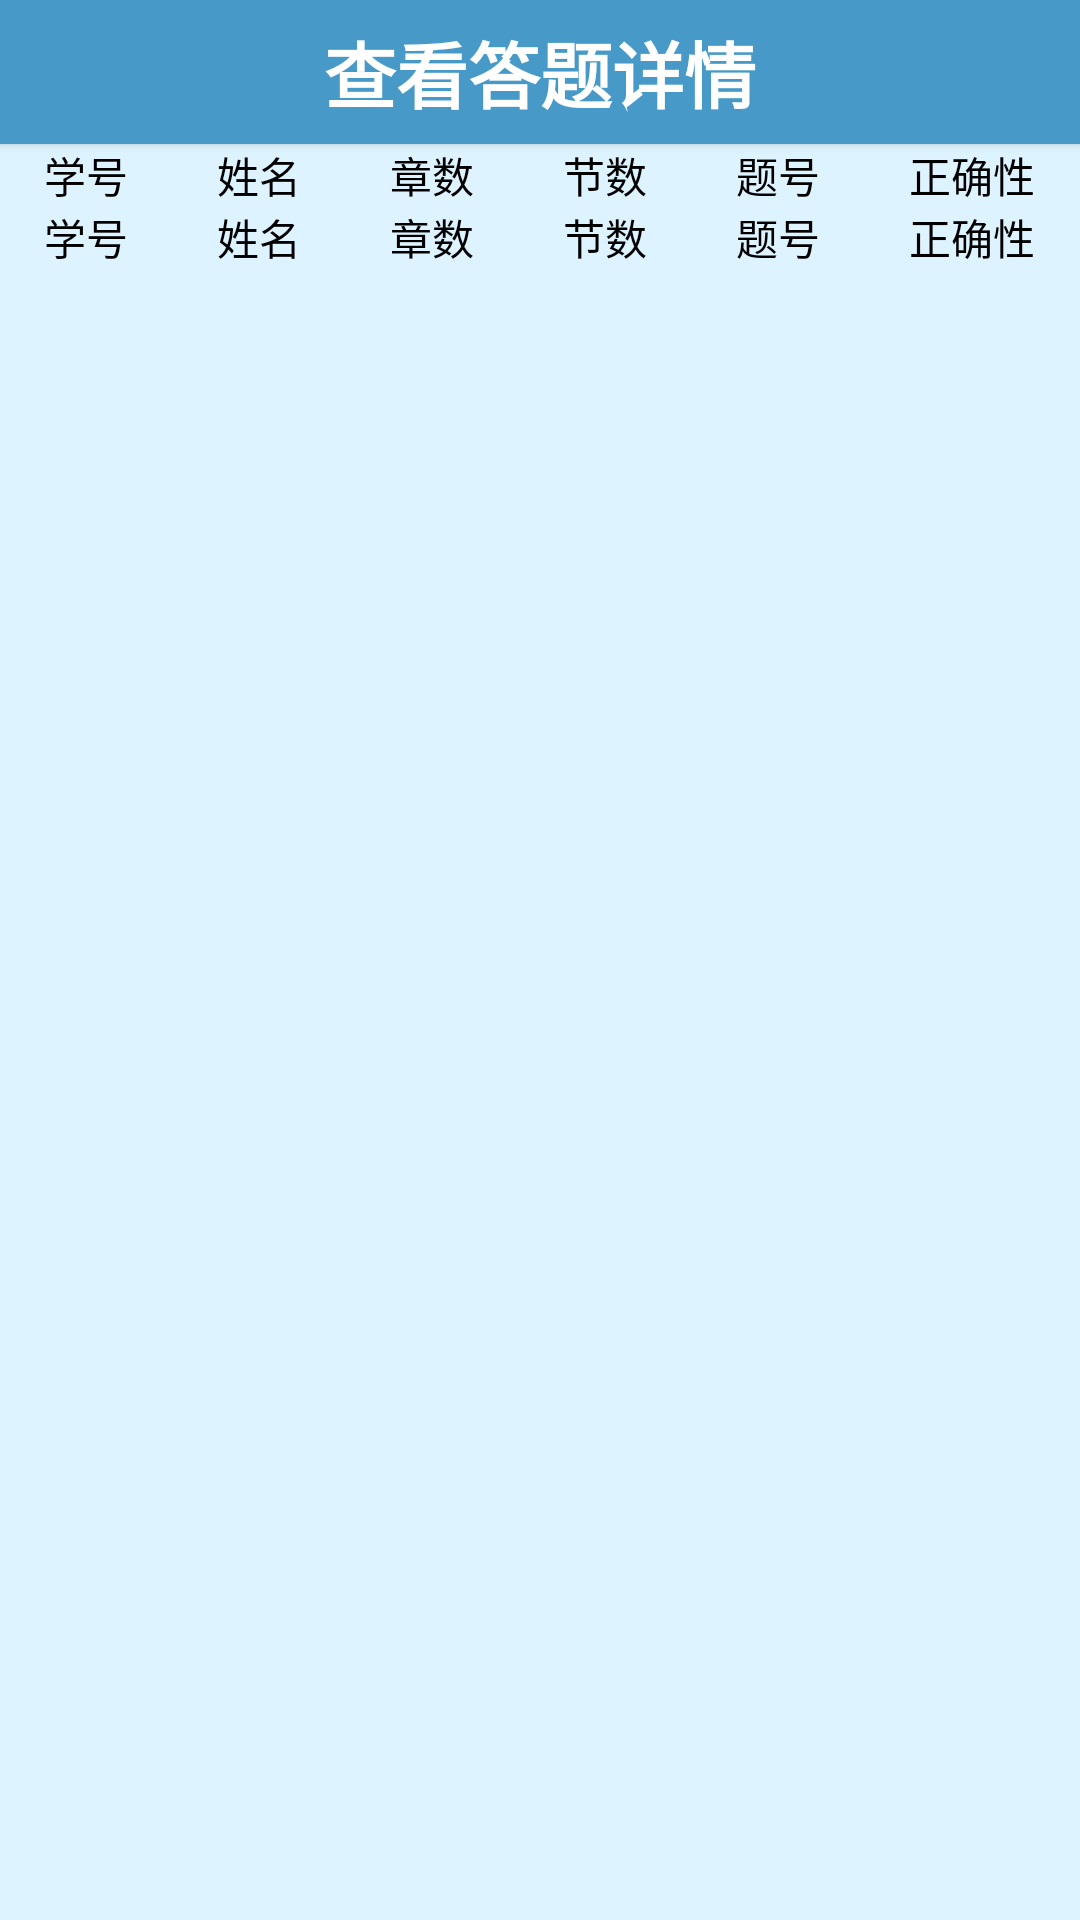

This screen was rendered from an Android layout file. Write that file and the resources it references.
<!-- AndroidManifest.xml: application theme AppTheme -->
<!-- res/layout/activity_answer_detail.xml -->
<?xml version="1.0" encoding="utf-8"?>
<android.support.constraint.ConstraintLayout xmlns:android="http://schemas.android.com/apk/res/android"
    xmlns:app="http://schemas.android.com/apk/res-auto"
    xmlns:tools="http://schemas.android.com/tools"
    android:layout_width="match_parent"
    android:layout_height="match_parent"
    android:background="#DDF3FF"
    tools:context=".AnswerDetailActivity">
    <LinearLayout
        android:layout_width="match_parent"
        android:layout_height="match_parent"
        android:orientation="vertical">
        <Button
            android:layout_width="match_parent"
            android:layout_height="wrap_content"
            android:text="查看答题详情"
            android:id="@+id/search"
            android:textColor="#FFFFFF"
            android:textStyle="bold"
            android:textSize="24dp"
            android:background="#479AC7"
            />
        <LinearLayout
            xmlns:android="http://schemas.android.com/apk/res/android"
            android:layout_width="match_parent"
            android:orientation="horizontal"
            android:layout_height="wrap_content">
            <TextView
                android:layout_width="wrap_content"
                android:layout_height="wrap_content"
                android:gravity="center"
                android:layout_weight="0.16"
                android:textColor="#000000"
                android:text="学号"
                />

            <TextView
                android:layout_weight="0.16"
                android:gravity="center"
                android:text="姓名"
                android:layout_height="wrap_content"
                android:textColor="#000000"
                android:layout_width="wrap_content" />
            <TextView
                android:layout_weight="0.16"
                android:gravity="center"
                android:text="章数"
                android:layout_height="wrap_content"
                android:textColor="#000000"
                android:layout_width="wrap_content" />
            <TextView
                android:layout_weight="0.16"
                android:gravity="center"
                android:textColor="#000000"
                android:text="节数"
                android:layout_height="wrap_content"
                android:layout_width="wrap_content" />
            <TextView
                android:layout_weight="0.16"
                android:gravity="center"
                android:textColor="#000000"
                android:layout_height="wrap_content"
                android:text="题号"
                android:layout_width="wrap_content" />
            <TextView
                android:layout_weight="0.16"
                android:gravity="center"
                android:layout_height="wrap_content"
                android:textColor="#000000"
                android:text="正确性"
                android:layout_width="wrap_content" />

        </LinearLayout>

        <LinearLayout
            xmlns:android="http://schemas.android.com/apk/res/android"
            android:layout_width="match_parent"
            android:orientation="horizontal"
            android:layout_height="wrap_content">
            <TextView
                android:layout_width="wrap_content"
                android:layout_height="wrap_content"
                android:gravity="center"
                android:layout_weight="0.16"
                android:textColor="#000000"
                android:id="@+id/xid"
                android:text="学号"
                />

            <TextView
                android:layout_weight="0.16"
                android:id="@+id/xname"
                android:gravity="center"
                android:textColor="#000000"
                android:text="姓名"
                android:layout_height="wrap_content"
                android:layout_width="wrap_content" />
            <TextView
                android:layout_weight="0.16"
                android:gravity="center"
                android:text="章数"
                android:textColor="#000000"
                android:id="@+id/xzs"
                android:layout_height="wrap_content"
                android:layout_width="wrap_content" />
            <TextView
                android:layout_weight="0.16"
                android:gravity="center"
                android:text="节数"
                android:textColor="#000000"
                android:layout_height="wrap_content"
                android:id="@+id/xjs"
                android:layout_width="wrap_content" />
            <TextView
                android:layout_weight="0.16"
                android:gravity="center"
                android:textColor="#000000"
                android:layout_height="wrap_content"
                android:id="@+id/xtid"
                android:text="题号"
                android:layout_width="wrap_content" />
            <TextView
                android:layout_weight="0.16"
                android:gravity="center"
                android:layout_height="wrap_content"
                android:textColor="#000000"
                android:id="@+id/xflag"
                android:text="正确性"
                android:layout_width="wrap_content" />
        </LinearLayout>
        <ListView
            android:layout_width="match_parent"
            android:layout_height="match_parent"
            android:id="@+id/listview">
        </ListView>
    </LinearLayout>

</android.support.constraint.ConstraintLayout>
<!-- resources referenced by this layout -->
<resources>
  <style name="AppTheme" parent="Theme.AppCompat.Light.DarkActionBar">
          
          <item name="colorPrimary">@color/colorPrimary</item>
          <item name="colorPrimaryDark">@color/colorPrimaryDark</item>
          <item name="colorAccent">@color/colorAccent</item>
      </style>
  <color name="colorPrimary">#3F51B5</color>
  <color name="colorPrimaryDark">#303F9F</color>
  <color name="colorAccent">#e9d4f3</color>
</resources>
